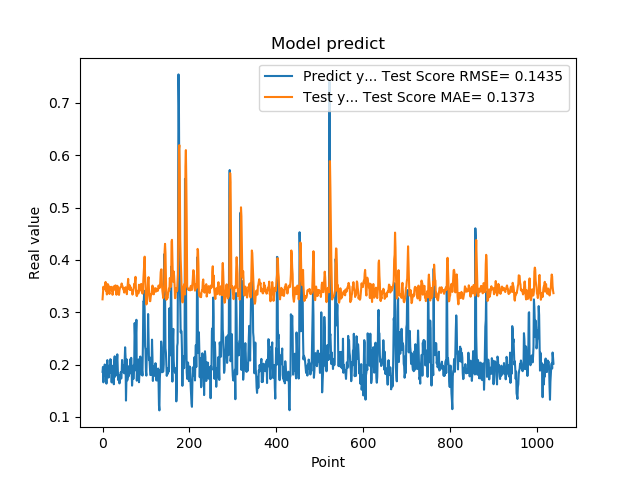

The data file committed next to this chart (first rows):
1.861467957496643066e-01, 3.247083833239758355e-01
1.954913884401321134e-01, 3.373125499832708152e-01
1.660518944263458530e-01, 3.488002813569446858e-01
1.907722949981689176e-01, 3.435605509057339524e-01
1.898660957813262939e-01, 3.444237231439745139e-01
2.001174986362457275e-01, 3.455336685675747255e-01
1.948629021644592563e-01, 3.491854619605193610e-01
1.779100298881530762e-01, 3.579109624311146987e-01
1.810636967420578003e-01, 3.410962963970146644e-01
1.635809391736984530e-01, 3.433236534812683649e-01
1.916799396276473999e-01, 3.340344948546568604e-01
2.085516005754470825e-01, 3.422158150413543432e-01
1.828240007162094394e-01, 3.538820046643939565e-01
1.857409924268722534e-01, 3.518752547607131298e-01
1.752161234617233276e-01, 3.510258733134458131e-01
1.845117062330245972e-01, 3.394349540539441379e-01
1.984785944223403931e-01, 3.349097112963679290e-01
1.841159015893935880e-01, 3.470286050786799970e-01
2.104043960571288785e-01, 3.454582982056374485e-01
2.088565975427627841e-01, 3.483367401797859975e-01
1.900728046894073209e-01, 3.486700077385894159e-01
1.658952832221984863e-01, 3.414612708631930560e-01
1.852532625198364535e-01, 3.440692013789978243e-01
1.799222826957702359e-01, 3.333434994068774637e-01
1.978618204593658447e-01, 3.376116933836431078e-01
1.711323857307434082e-01, 3.486972770044857173e-01
1.623787879943847379e-01, 3.494791274200299003e-01
2.059821039438247958e-01, 3.431706716966937409e-01
2.158481031656264981e-01, 3.477865319926903842e-01
1.768843084573745450e-01, 3.508543421314437305e-01
1.834106147289275845e-01, 3.513389059137005943e-01
1.805770993232727051e-01, 3.455315465347432724e-01
2.012096941471099854e-01, 3.335057639236442828e-01
2.066745012998580933e-01, 3.401009126612287159e-01
2.195876985788345337e-01, 3.506251498991318494e-01
1.944769918918609619e-01, 3.479270639149549815e-01
1.704634428024291992e-01, 3.397542726361059695e-01
1.750701963901519775e-01, 3.338100916185267608e-01
1.796004772186279297e-01, 3.332532264206348183e-01
1.640222966670989990e-01, 3.415427733501811836e-01
1.769366562366485596e-01, 3.460033216197306305e-01
1.781685650348663330e-01, 3.477555972232674875e-01
1.855484992265701294e-01, 3.486304939081923404e-01
1.732649058103561401e-01, 3.493955322852970169e-01
1.832000017166137418e-01, 3.549718961475418211e-01
2.088083624839782715e-01, 3.502447986288322879e-01
1.873752027750015536e-01, 3.501796507638815781e-01
1.986005455255508423e-01, 3.453555109102436904e-01
1.863885968923568726e-01, 3.456985392499420384e-01
1.885485500097274780e-01, 3.414827515664914936e-01
1.833238750696182529e-01, 3.375987915601461054e-01
2.096922993659972867e-01, 3.458980848445345480e-01
2.330529242753982544e-01, 3.407683050141824821e-01
2.151579260826110562e-01, 3.477751779911538166e-01
1.312076449394226074e-01, 3.424485252111759692e-01
1.684847325086593628e-01, 3.406951201467434132e-01
2.097207009792327881e-01, 3.344828431103027411e-01
1.697814613580703458e-01, 3.456917034714385162e-01
1.778024435043334961e-01, 3.527721322444830054e-01
1.968562752008438110e-01, 3.637836798794871207e-01
1.775619983673095703e-01, 3.473973535065710827e-01
... 979 more rows
